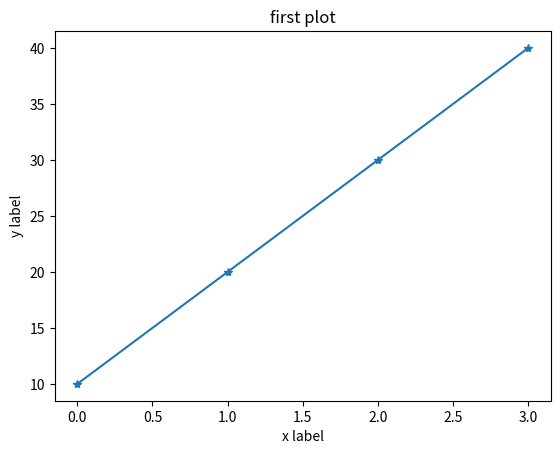

The script that saved this image:
#marker
import matplotlib.pyplot as plt
plt.plot([10,20,30,40],marker="*")
plt.xlabel("x label")
plt.ylabel("y label")
plt.title("first plot")
plt.show()